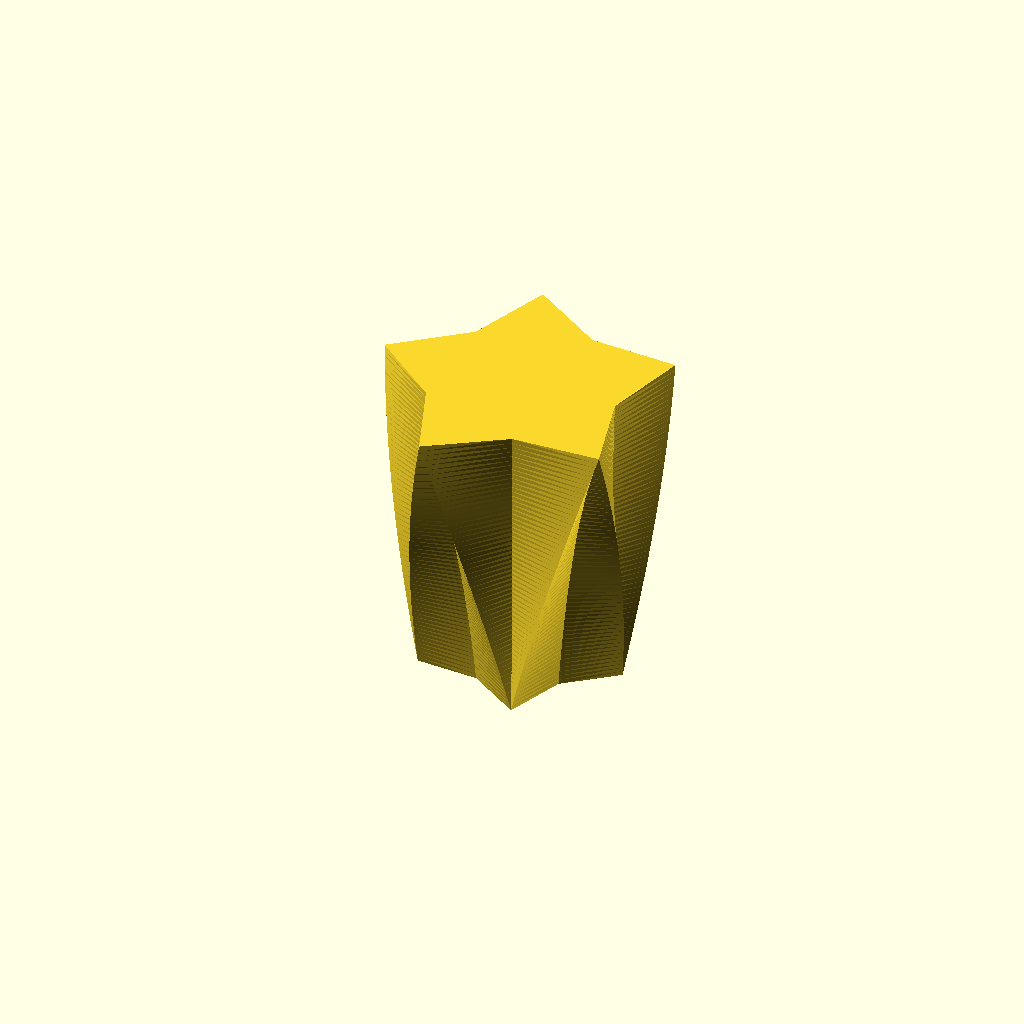
Cell 1 — every parameter at its default value.
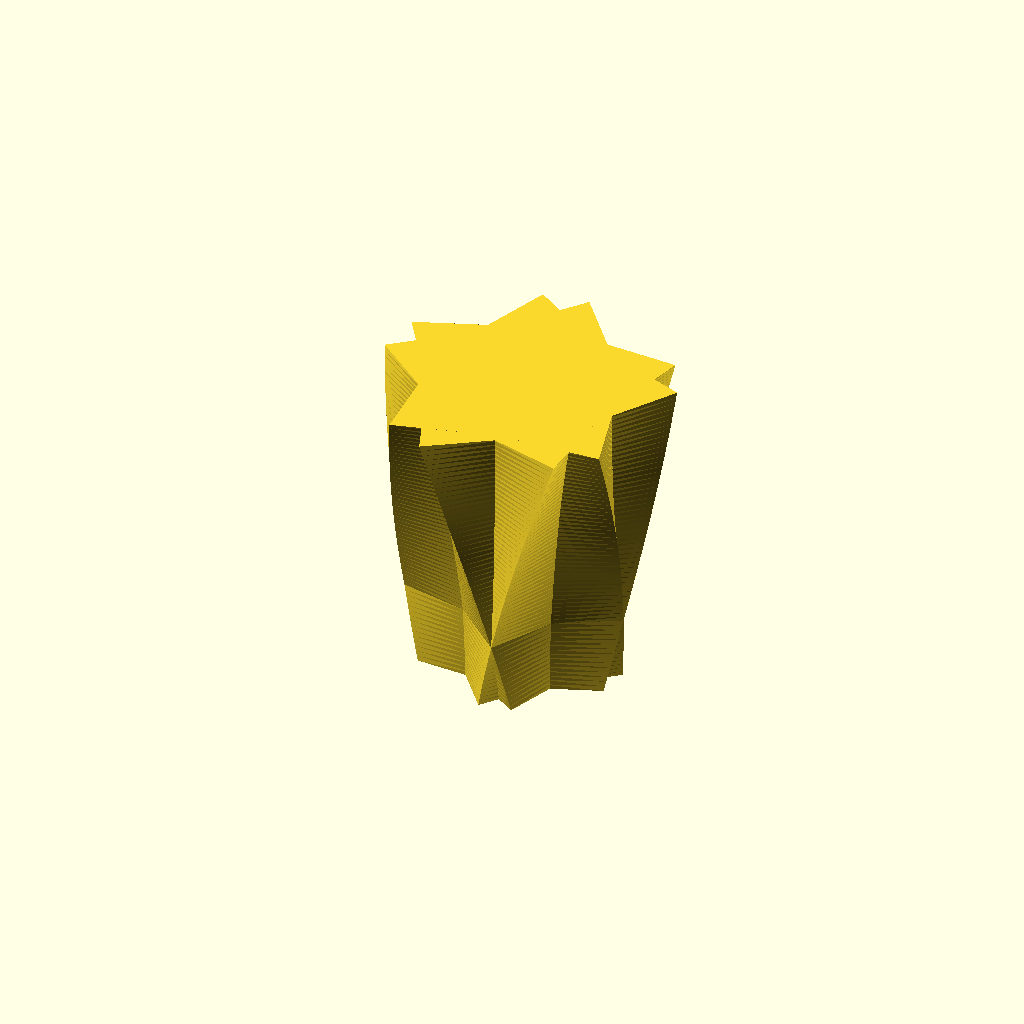
Cell 2: the same model with mirroring = 3.
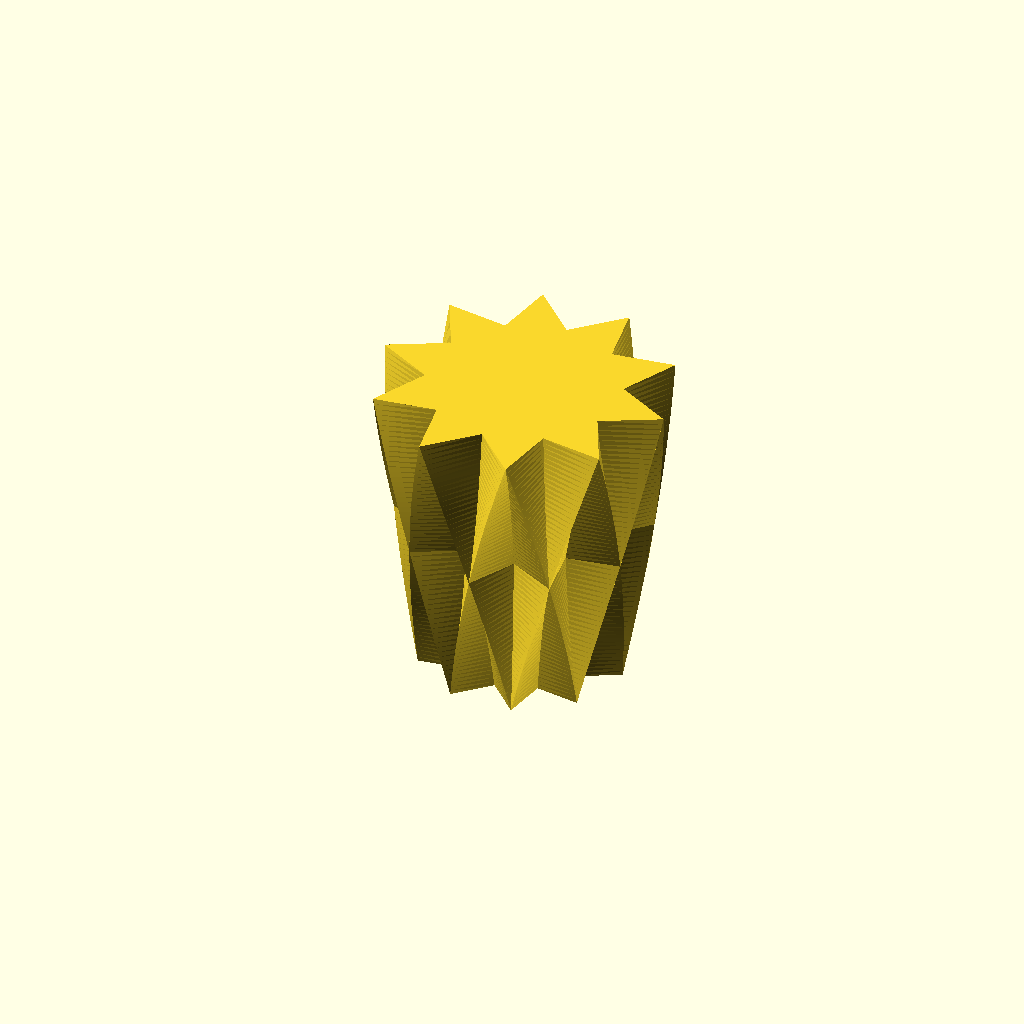
Cell 3: star_points = 10 (everything else at default).
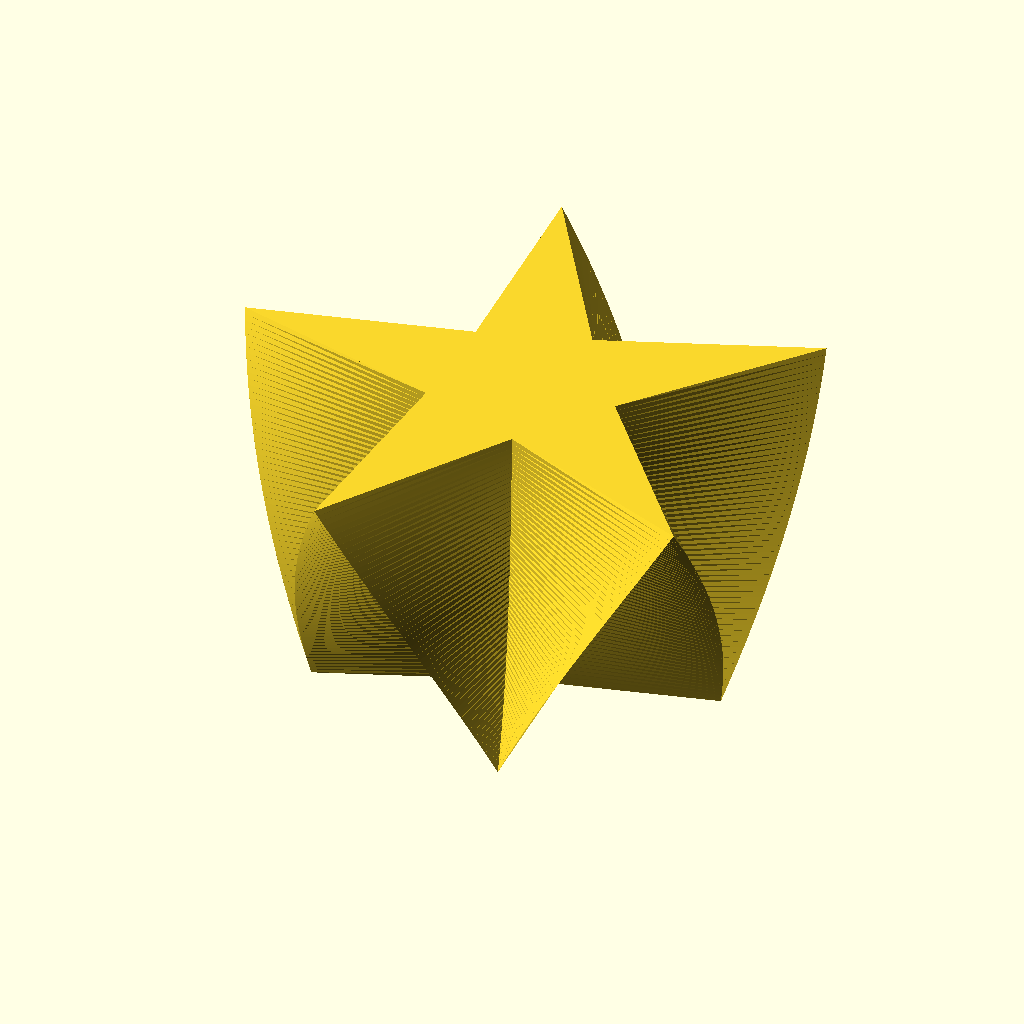
Cell 4: tip_radius = 40 (everything else at default).
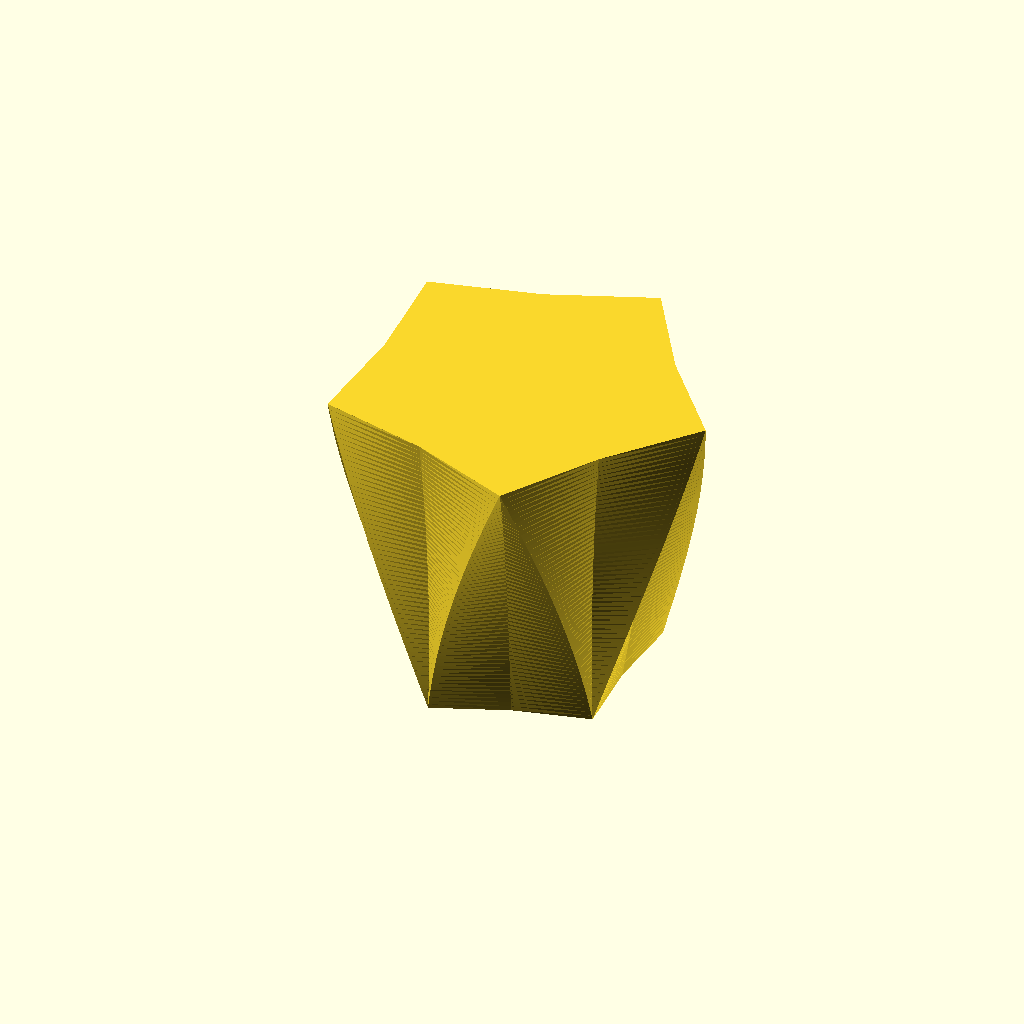
Cell 5: indent_radius = 26 (everything else at default).
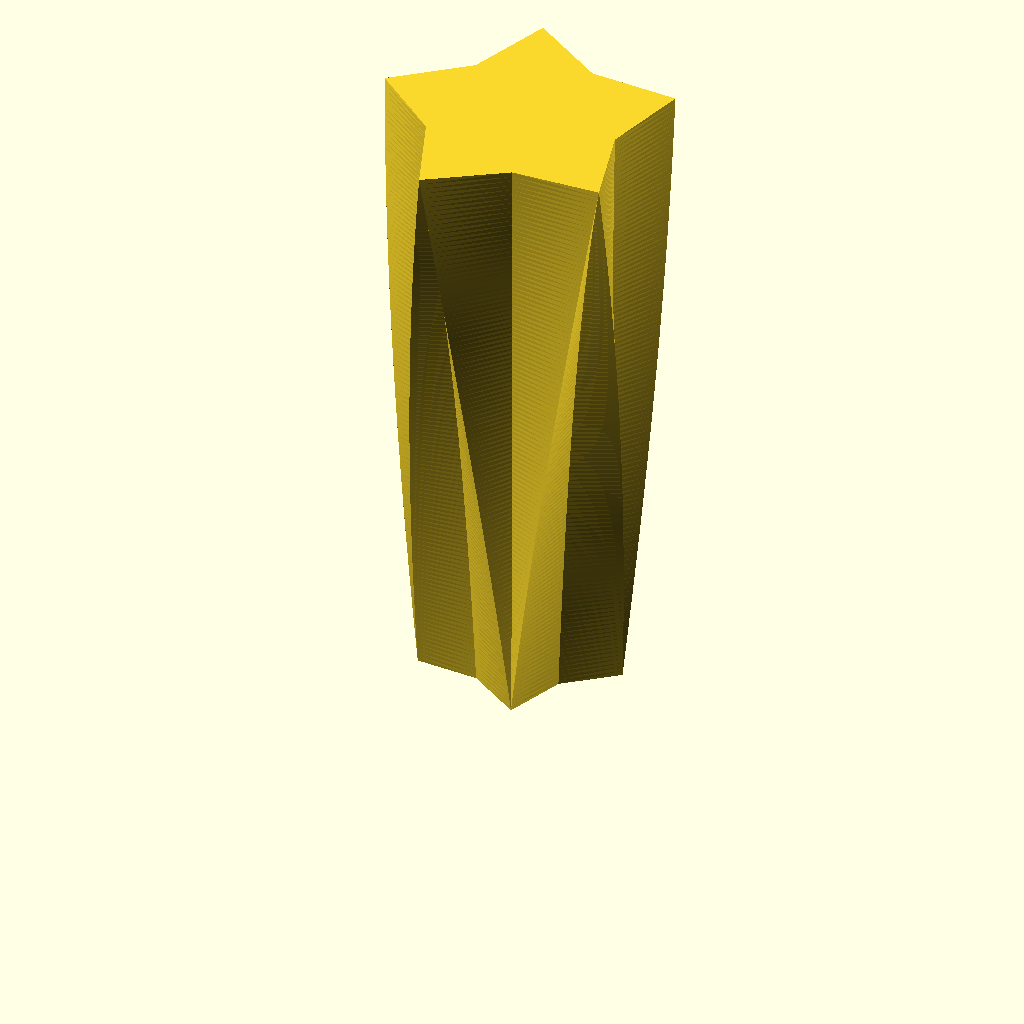
Cell 6: the same model with vase_height = 120.
One fixed orthographic camera (rotation 55°, 0°, 25°; colour scheme Cornfield) for every cell.
OpenSCAD source file inputs/thingiverse/files/thing-274829/Customizable-Star-Vase/star-vase.scad:
// Customizable Star Vase

star_points = 5;

// Radius from center to tips of the star, as measured at base of vase.
tip_radius = 20;

// Radius from center to indentations between tips of the star, as measured at base of vase. Typically less than tip radius. The smaller the indent radius, the pointier the star.
indent_radius = 13;

vase_height = 60;

// Clockwise rotation applied to top relative to base (degrees).
vase_twist = 36;

// Scale factor applied to tip radius to determine top radius.
vase_scale = 1.42;

// Make more complex shapes by merging the vase with reflected versions of itself.
mirroring = 2; // [0:None, 1:X, 2:Y, 3:Both]


union() {

	StarVase();

	if (mirroring != 0) {
		mirror([mirroring == 1 || mirroring == 3 ? 1 : 0, mirroring == 2  || mirroring == 3 ? 1 : 0, 0]) StarVase();
	}
}

module StarVase() {
	linear_extrude(height=vase_height, twist=vase_twist, scale=vase_scale, slices=vase_height)
	Star(points=star_points, outer=tip_radius, inner=indent_radius);
}

// points = number of points
// outer  = radius to outer points
// inner  = radius to inner points
module Star(points, outer, inner) {
	
	// polar to cartesian: radius/angle to x/y
	function x(r, a) = r * cos(a);
	function y(r, a) = r * sin(a);
	
	// angular width of each pie slice of the star
	increment = 360/points;
	
	union() {
		for (p = [0 : points-1]) {
			
			// outer is outer point p
			// inner is inner point following p
			// next is next outer point following p

			assign(	x_outer = x(outer, increment * p),
					y_outer = y(outer, increment * p),
					x_inner = x(inner, (increment * p) + (increment/2)),
					y_inner = y(inner, (increment * p) + (increment/2)),
					x_next  = x(outer, increment * (p+1)),
					y_next  = y(outer, increment * (p+1))) {
				polygon(points = [[x_outer, y_outer], [x_inner, y_inner], [x_next, y_next], [0, 0]], paths  = [[0, 1, 2, 3]]);
			}
		}
	}
}
Parameter table extracted from the source (name, type, default, range or options):
star_points: number, default 5
tip_radius: number, default 20
indent_radius: number, default 13
vase_height: number, default 60
vase_twist: number, default 36
vase_scale: number, default 1.42
mirroring: number, default 2, options 0, 1, 2, 3
